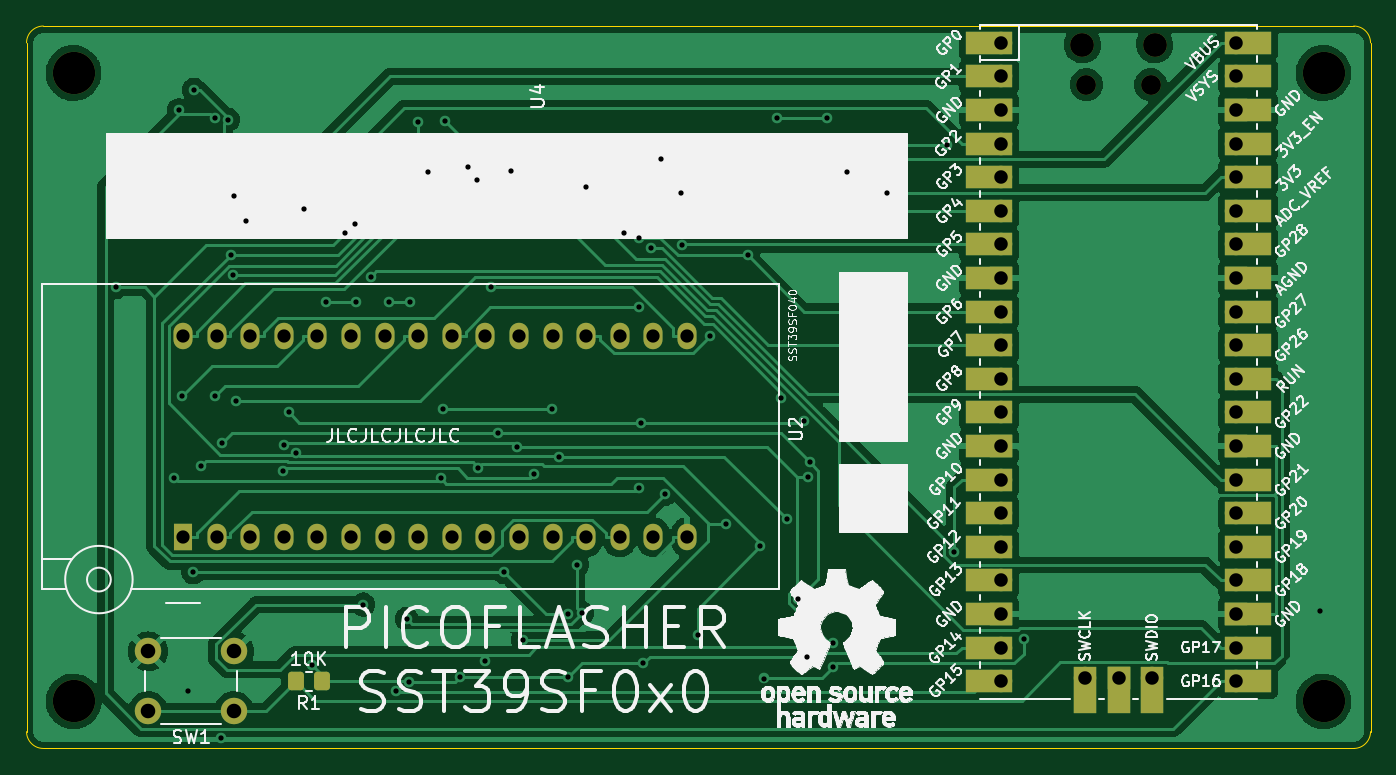
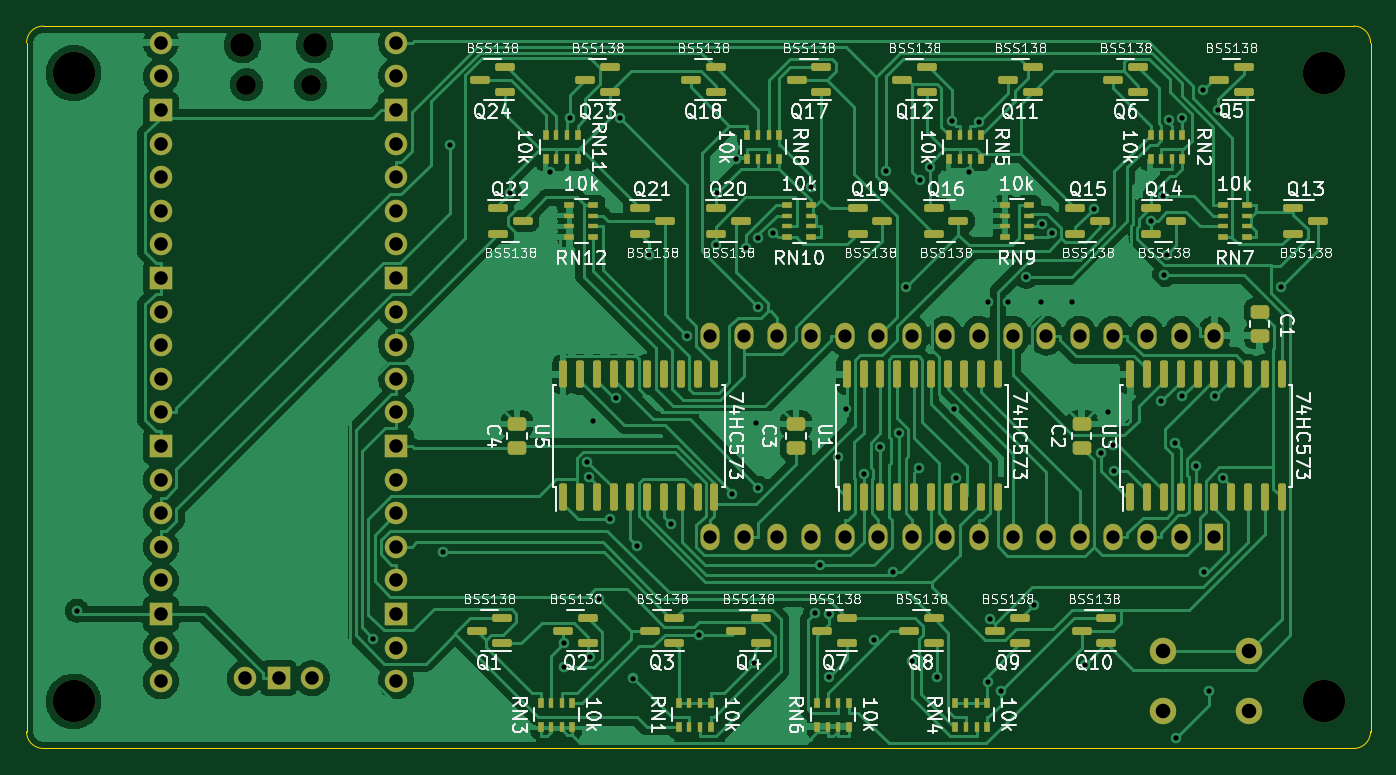
Circuit board: 11 layer files. Board 101.6 x 54.6 mm.
- bottom_copper: pico-sst39sf0x0-pcb-B_Cu.gbr (215342 bytes)
- bottom_mask: pico-sst39sf0x0-pcb-B_Mask.gbr (11627 bytes)
- paste: pico-sst39sf0x0-pcb-B_Paste.gbr (8927 bytes)
- bottom_silk: pico-sst39sf0x0-pcb-B_Silkscreen.gbr (131402 bytes)
- outline: pico-sst39sf0x0-pcb-Edge_Cuts.gbr (1028 bytes)
- top_copper: pico-sst39sf0x0-pcb-F_Cu.gbr (129173 bytes)
- top_mask: pico-sst39sf0x0-pcb-F_Mask.gbr (5370 bytes)
- paste: pico-sst39sf0x0-pcb-F_Paste.gbr (1217 bytes)
- top_silk: pico-sst39sf0x0-pcb-F_Silkscreen.gbr (136365 bytes)
- drill: pico-sst39sf0x0-pcb-NPTH.drl (609 bytes)
- drill: pico-sst39sf0x0-pcb-PTH.drl (3217 bytes)

=== bottom_copper: pico-sst39sf0x0-pcb-B_Cu.gbr (215342 bytes, source omitted) ===
=== bottom_mask: pico-sst39sf0x0-pcb-B_Mask.gbr (11627 bytes, source omitted) ===
=== paste: pico-sst39sf0x0-pcb-B_Paste.gbr (8927 bytes, source omitted) ===
=== bottom_silk: pico-sst39sf0x0-pcb-B_Silkscreen.gbr (131402 bytes, source omitted) ===
=== outline: pico-sst39sf0x0-pcb-Edge_Cuts.gbr ===
%TF.GenerationSoftware,KiCad,Pcbnew,(6.0.9)*%
%TF.CreationDate,2023-01-27T11:08:56+01:00*%
%TF.ProjectId,picoflasher,7069636f-666c-4617-9368-65722e6b6963,rev?*%
%TF.SameCoordinates,Original*%
%TF.FileFunction,Profile,NP*%
%FSLAX46Y46*%
G04 Gerber Fmt 4.6, Leading zero omitted, Abs format (unit mm)*
G04 Created by KiCad (PCBNEW (6.0.9)) date 2023-01-27 11:08:56*
%MOMM*%
%LPD*%
G01*
G04 APERTURE LIST*
%TA.AperFunction,Profile*%
%ADD10C,0.100000*%
%TD*%
G04 APERTURE END LIST*
D10*
X115570000Y-36830000D02*
X115570000Y-88900000D01*
X115570000Y-36830000D02*
G75*
G03*
X114300000Y-35560000I-1270000J0D01*
G01*
X13970000Y-88900000D02*
G75*
G03*
X15240000Y-90170000I1270000J0D01*
G01*
X114300000Y-90170000D02*
X15240000Y-90170000D01*
X13970000Y-88900000D02*
X13970000Y-36830000D01*
X114300000Y-90170000D02*
G75*
G03*
X115570000Y-88900000I0J1270000D01*
G01*
X15240000Y-35560000D02*
G75*
G03*
X13970000Y-36830000I0J-1270000D01*
G01*
X15240000Y-35560000D02*
X114300000Y-35560000D01*
M02*

=== top_copper: pico-sst39sf0x0-pcb-F_Cu.gbr (129173 bytes, source omitted) ===
=== top_mask: pico-sst39sf0x0-pcb-F_Mask.gbr ===
%TF.GenerationSoftware,KiCad,Pcbnew,(6.0.9)*%
%TF.CreationDate,2023-01-27T11:08:56+01:00*%
%TF.ProjectId,picoflasher,7069636f-666c-4617-9368-65722e6b6963,rev?*%
%TF.SameCoordinates,Original*%
%TF.FileFunction,Soldermask,Top*%
%TF.FilePolarity,Negative*%
%FSLAX46Y46*%
G04 Gerber Fmt 4.6, Leading zero omitted, Abs format (unit mm)*
G04 Created by KiCad (PCBNEW (6.0.9)) date 2023-01-27 11:08:56*
%MOMM*%
%LPD*%
G01*
G04 APERTURE LIST*
G04 Aperture macros list*
%AMRoundRect*
0 Rectangle with rounded corners*
0 $1 Rounding radius*
0 $2 $3 $4 $5 $6 $7 $8 $9 X,Y pos of 4 corners*
0 Add a 4 corners polygon primitive as box body*
4,1,4,$2,$3,$4,$5,$6,$7,$8,$9,$2,$3,0*
0 Add four circle primitives for the rounded corners*
1,1,$1+$1,$2,$3*
1,1,$1+$1,$4,$5*
1,1,$1+$1,$6,$7*
1,1,$1+$1,$8,$9*
0 Add four rect primitives between the rounded corners*
20,1,$1+$1,$2,$3,$4,$5,0*
20,1,$1+$1,$4,$5,$6,$7,0*
20,1,$1+$1,$6,$7,$8,$9,0*
20,1,$1+$1,$8,$9,$2,$3,0*%
G04 Aperture macros list end*
%ADD10RoundRect,0.250000X0.350000X0.450000X-0.350000X0.450000X-0.350000X-0.450000X0.350000X-0.450000X0*%
%ADD11O,1.500000X1.500000*%
%ADD12O,1.800000X1.800000*%
%ADD13O,1.700000X1.700000*%
%ADD14R,3.500000X1.700000*%
%ADD15R,1.700000X1.700000*%
%ADD16R,1.700000X3.500000*%
%ADD17R,1.440000X2.000000*%
%ADD18O,1.440000X2.000000*%
%ADD19C,2.000000*%
%ADD20C,3.200000*%
G04 APERTURE END LIST*
D10*
%TO.C,R1*%
X36306000Y-85090000D03*
X34306000Y-85090000D03*
%TD*%
D11*
%TO.C,U4*%
X98945000Y-39990000D03*
X94095000Y-39990000D03*
D12*
X93795000Y-36960000D03*
X99245000Y-36960000D03*
D13*
X87630000Y-36830000D03*
D14*
X86730000Y-36830000D03*
X86730000Y-39370000D03*
D13*
X87630000Y-39370000D03*
D15*
X87630000Y-41910000D03*
D14*
X86730000Y-41910000D03*
D13*
X87630000Y-44450000D03*
D14*
X86730000Y-44450000D03*
X86730000Y-46990000D03*
D13*
X87630000Y-46990000D03*
D14*
X86730000Y-49530000D03*
D13*
X87630000Y-49530000D03*
X87630000Y-52070000D03*
D14*
X86730000Y-52070000D03*
X86730000Y-54610000D03*
D15*
X87630000Y-54610000D03*
D13*
X87630000Y-57150000D03*
D14*
X86730000Y-57150000D03*
X86730000Y-59690000D03*
D13*
X87630000Y-59690000D03*
D14*
X86730000Y-62230000D03*
D13*
X87630000Y-62230000D03*
D14*
X86730000Y-64770000D03*
D13*
X87630000Y-64770000D03*
D14*
X86730000Y-67310000D03*
D15*
X87630000Y-67310000D03*
D13*
X87630000Y-69850000D03*
D14*
X86730000Y-69850000D03*
X86730000Y-72390000D03*
D13*
X87630000Y-72390000D03*
X87630000Y-74930000D03*
D14*
X86730000Y-74930000D03*
X86730000Y-77470000D03*
D13*
X87630000Y-77470000D03*
D14*
X86730000Y-80010000D03*
D15*
X87630000Y-80010000D03*
D13*
X87630000Y-82550000D03*
D14*
X86730000Y-82550000D03*
X86730000Y-85090000D03*
D13*
X87630000Y-85090000D03*
D14*
X106310000Y-85090000D03*
D13*
X105410000Y-85090000D03*
X105410000Y-82550000D03*
D14*
X106310000Y-82550000D03*
D15*
X105410000Y-80010000D03*
D14*
X106310000Y-80010000D03*
X106310000Y-77470000D03*
D13*
X105410000Y-77470000D03*
D14*
X106310000Y-74930000D03*
D13*
X105410000Y-74930000D03*
D14*
X106310000Y-72390000D03*
D13*
X105410000Y-72390000D03*
X105410000Y-69850000D03*
D14*
X106310000Y-69850000D03*
D15*
X105410000Y-67310000D03*
D14*
X106310000Y-67310000D03*
X106310000Y-64770000D03*
D13*
X105410000Y-64770000D03*
X105410000Y-62230000D03*
D14*
X106310000Y-62230000D03*
D13*
X105410000Y-59690000D03*
D14*
X106310000Y-59690000D03*
D13*
X105410000Y-57150000D03*
D14*
X106310000Y-57150000D03*
X106310000Y-54610000D03*
D15*
X105410000Y-54610000D03*
D14*
X106310000Y-52070000D03*
D13*
X105410000Y-52070000D03*
D14*
X106310000Y-49530000D03*
D13*
X105410000Y-49530000D03*
D14*
X106310000Y-46990000D03*
D13*
X105410000Y-46990000D03*
X105410000Y-44450000D03*
D14*
X106310000Y-44450000D03*
D15*
X105410000Y-41910000D03*
D14*
X106310000Y-41910000D03*
D13*
X105410000Y-39370000D03*
D14*
X106310000Y-39370000D03*
D13*
X105410000Y-36830000D03*
D14*
X106310000Y-36830000D03*
D13*
X93980000Y-84860000D03*
D16*
X93980000Y-85760000D03*
X96520000Y-85760000D03*
D15*
X96520000Y-84860000D03*
D16*
X99060000Y-85760000D03*
D13*
X99060000Y-84860000D03*
%TD*%
D17*
%TO.C,U2*%
X25790000Y-74202500D03*
D18*
X28330000Y-74202500D03*
X30870000Y-74202500D03*
X33410000Y-74202500D03*
X35950000Y-74202500D03*
X38490000Y-74202500D03*
X41030000Y-74202500D03*
X43570000Y-74202500D03*
X46110000Y-74202500D03*
X48650000Y-74202500D03*
X51190000Y-74202500D03*
X53730000Y-74202500D03*
X56270000Y-74202500D03*
X58810000Y-74202500D03*
X61350000Y-74202500D03*
X63890000Y-74202500D03*
X63890000Y-58962500D03*
X61350000Y-58962500D03*
X58810000Y-58962500D03*
X56270000Y-58962500D03*
X53730000Y-58962500D03*
X51190000Y-58962500D03*
X48650000Y-58962500D03*
X46110000Y-58962500D03*
X43570000Y-58962500D03*
X41030000Y-58962500D03*
X38490000Y-58962500D03*
X35950000Y-58962500D03*
X33410000Y-58962500D03*
X30870000Y-58962500D03*
X28330000Y-58962500D03*
X25790000Y-58962500D03*
%TD*%
D19*
%TO.C,SW1*%
X23166000Y-87340000D03*
X29666000Y-87340000D03*
X29666000Y-82840000D03*
X23166000Y-82840000D03*
%TD*%
D20*
%TO.C,H2*%
X17526000Y-86614000D03*
%TD*%
%TO.C,H3*%
X112014000Y-86614000D03*
%TD*%
%TO.C,H1*%
X17526000Y-39116000D03*
%TD*%
%TO.C,H4*%
X112014000Y-39116000D03*
%TD*%
M02*

=== paste: pico-sst39sf0x0-pcb-F_Paste.gbr (1217 bytes, source withheld) ===
=== top_silk: pico-sst39sf0x0-pcb-F_Silkscreen.gbr (136365 bytes, source omitted) ===
=== drill: pico-sst39sf0x0-pcb-NPTH.drl ===
M48
; DRILL file {KiCad (6.0.9)} date Fri Jan 27 11:08:58 2023
; FORMAT={-:-/ absolute / inch / decimal}
; #@! TF.CreationDate,2023-01-27T11:08:58+01:00
; #@! TF.GenerationSoftware,Kicad,Pcbnew,(6.0.9)
; #@! TF.FileFunction,NonPlated,1,2,NPTH
FMAT,2
INCH
; #@! TA.AperFunction,NonPlated,NPTH,ComponentDrill
T1C0.0591
; #@! TA.AperFunction,NonPlated,NPTH,ComponentDrill
T2C0.0709
; #@! TA.AperFunction,NonPlated,NPTH,ComponentDrill
T3C0.1260
%
G90
G05
T1
X3.7045Y-1.5744
X3.8955Y-1.5744
T2
X3.6927Y-1.4551
X3.9073Y-1.4551
T3
X0.69Y-1.54
X0.69Y-3.41
X4.41Y-1.54
X4.41Y-3.41
T0
M30

=== drill: pico-sst39sf0x0-pcb-PTH.drl ===
M48
; DRILL file {KiCad (6.0.9)} date Fri Jan 27 11:08:58 2023
; FORMAT={-:-/ absolute / inch / decimal}
; #@! TF.CreationDate,2023-01-27T11:08:58+01:00
; #@! TF.GenerationSoftware,Kicad,Pcbnew,(6.0.9)
; #@! TF.FileFunction,Plated,1,2,PTH
FMAT,2
INCH
; #@! TA.AperFunction,Plated,PTH,ViaDrill
T1C0.0157
; #@! TA.AperFunction,Plated,PTH,ComponentDrill
T2C0.0394
; #@! TA.AperFunction,Plated,PTH,ComponentDrill
T3C0.0402
; #@! TA.AperFunction,Plated,PTH,ComponentDrill
T4C0.0433
%
G90
G05
T1
X0.8161Y-2.1772
X0.99Y-2.7442
X1.0027Y-1.6506
X1.0124Y-2.5014
X1.03Y-3.38
X1.0464Y-3.0252
X1.0477Y-1.5893
X1.068Y-2.7103
X1.1099Y-1.6747
X1.11Y-2.5012
X1.13Y-3.52
X1.1321Y-2.6412
X1.1496Y-1.6785
X1.1572Y-2.0805
X1.1657Y-2.1421
X1.1673Y-1.9062
X1.1733Y-2.5164
X1.2024Y-1.979
X1.3129Y-2.7239
X1.3159Y-2.6472
X1.33Y-2.55
X1.3529Y-2.6701
X1.3744Y-1.9445
X1.3994Y-3.3007
X1.44Y-2.22
X1.499Y-2.0165
X1.5275Y-1.9887
X1.53Y-2.22
X1.5523Y-3.1216
X1.5742Y-2.1461
X1.63Y-2.22
X1.6505Y-3.3795
X1.6811Y-3.1643
X1.6895Y-3.353
X1.69Y-2.22
X1.715Y-1.6845
X1.7439Y-1.8348
X1.7835Y-2.7453
X1.79Y-2.54
X1.7967Y-1.6817
X1.8415Y-3.3373
X1.8624Y-1.8187
X1.8919Y-1.8572
X1.8942Y-2.7151
X1.9155Y-3.289
X1.9315Y-2.1758
X1.9545Y-2.612
X1.972Y-3.0252
X1.9919Y-1.8315
X2.0091Y-2.6518
X2.0267Y-3.2265
X2.059Y-2.7322
X2.1125Y-2.539
X2.1335Y-2.6815
X2.1606Y-3.1497
X2.1623Y-3.3373
X2.1883Y-3.0038
X2.2032Y-3.1474
X2.2141Y-1.8789
X2.327Y-2.0149
X2.3725Y-2.2372
X2.3727Y-2.7741
X2.3735Y-2.0298
X2.38Y-2.58
X2.385Y-3.2963
X2.4085Y-2.06
X2.438Y-1.7963
X2.4503Y-2.7926
X2.4963Y-1.8972
X2.4993Y-2.0531
X2.5472Y-3.2111
X2.5854Y-2.3216
X2.6313Y-2.8816
X2.697Y-2.0824
X2.7324Y-2.9483
X2.7456Y-3.3418
X2.784Y-1.6729
X2.7965Y-2.5073
X2.813Y-2.8681
X2.8474Y-3.105
X2.8651Y-2.5749
X2.8721Y-3.2769
X2.8767Y-2.742
X2.8805Y-2.6978
X2.9319Y-1.6729
X2.9497Y-3.3087
X2.9513Y-3.2368
X2.9917Y-1.8348
X3.1101Y-1.8963
X3.2898Y-1.7528
X3.3102Y-2.9655
X3.5175Y-3.2241
X4.4Y-3.14
T2
X1.0154Y-2.3214
X1.0154Y-2.9214
X1.1154Y-2.3214
X1.1154Y-2.9214
X1.2154Y-2.3214
X1.2154Y-2.9214
X1.3154Y-2.3214
X1.3154Y-2.9214
X1.4154Y-2.3214
X1.4154Y-2.9214
X1.5154Y-2.3214
X1.5154Y-2.9214
X1.6154Y-2.3214
X1.6154Y-2.9214
X1.7154Y-2.3214
X1.7154Y-2.9214
X1.8154Y-2.3214
X1.8154Y-2.9214
X1.9154Y-2.3214
X1.9154Y-2.9214
X2.0154Y-2.3214
X2.0154Y-2.9214
X2.1154Y-2.3214
X2.1154Y-2.9214
X2.2154Y-2.3214
X2.2154Y-2.9214
X2.3154Y-2.3214
X2.3154Y-2.9214
X2.4154Y-2.3214
X2.4154Y-2.9214
X2.5154Y-2.3214
X2.5154Y-2.9214
T3
X3.45Y-1.45
X3.45Y-1.55
X3.45Y-1.65
X3.45Y-1.75
X3.45Y-1.85
X3.45Y-1.95
X3.45Y-2.05
X3.45Y-2.15
X3.45Y-2.25
X3.45Y-2.35
X3.45Y-2.45
X3.45Y-2.55
X3.45Y-2.65
X3.45Y-2.75
X3.45Y-2.85
X3.45Y-2.95
X3.45Y-3.05
X3.45Y-3.15
X3.45Y-3.25
X3.45Y-3.35
X3.7Y-3.3409
X3.8Y-3.3409
X3.9Y-3.3409
X4.15Y-1.45
X4.15Y-1.55
X4.15Y-1.65
X4.15Y-1.75
X4.15Y-1.85
X4.15Y-1.95
X4.15Y-2.05
X4.15Y-2.15
X4.15Y-2.25
X4.15Y-2.35
X4.15Y-2.45
X4.15Y-2.55
X4.15Y-2.65
X4.15Y-2.75
X4.15Y-2.85
X4.15Y-2.95
X4.15Y-3.05
X4.15Y-3.15
X4.15Y-3.25
X4.15Y-3.35
T4
X0.912Y-3.2614
X0.912Y-3.4386
X1.168Y-3.2614
X1.168Y-3.4386
T0
M30

